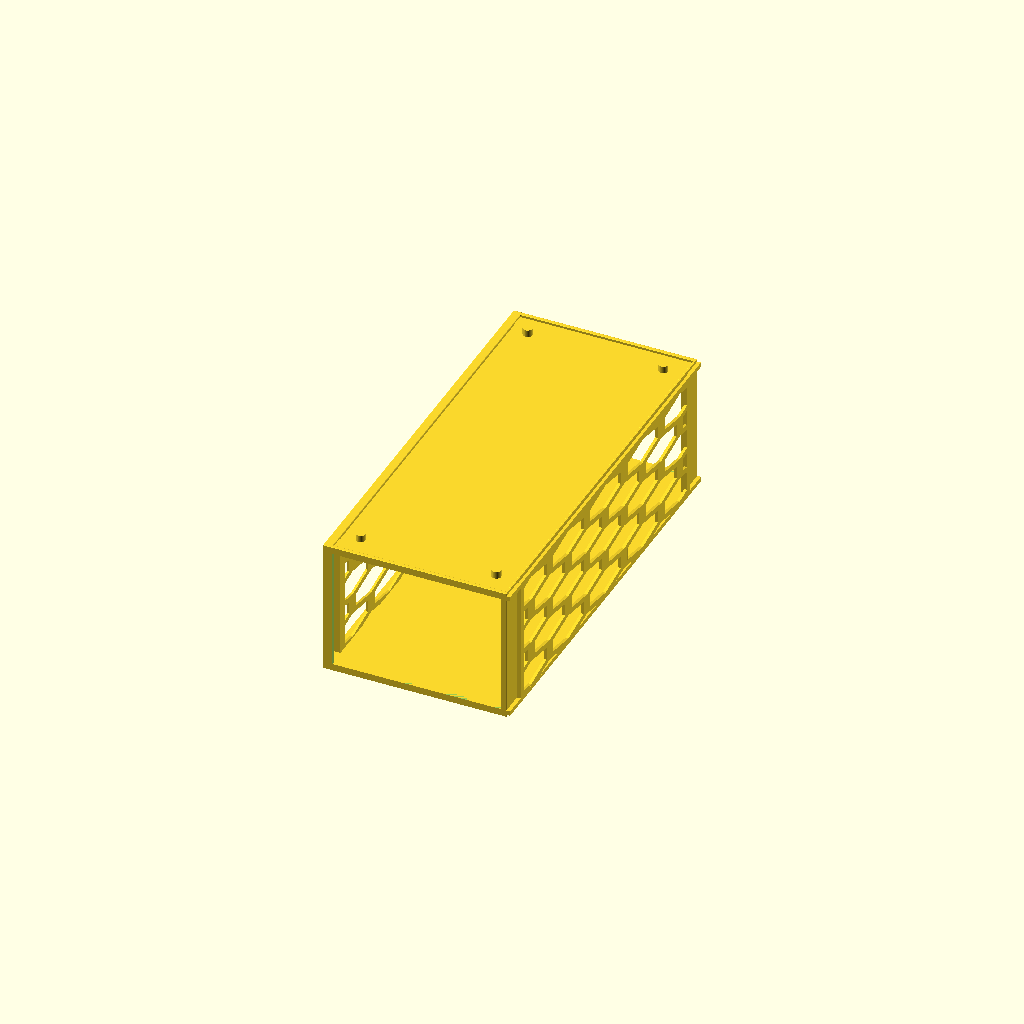
Cell 1: rendered with the file's own defaults.
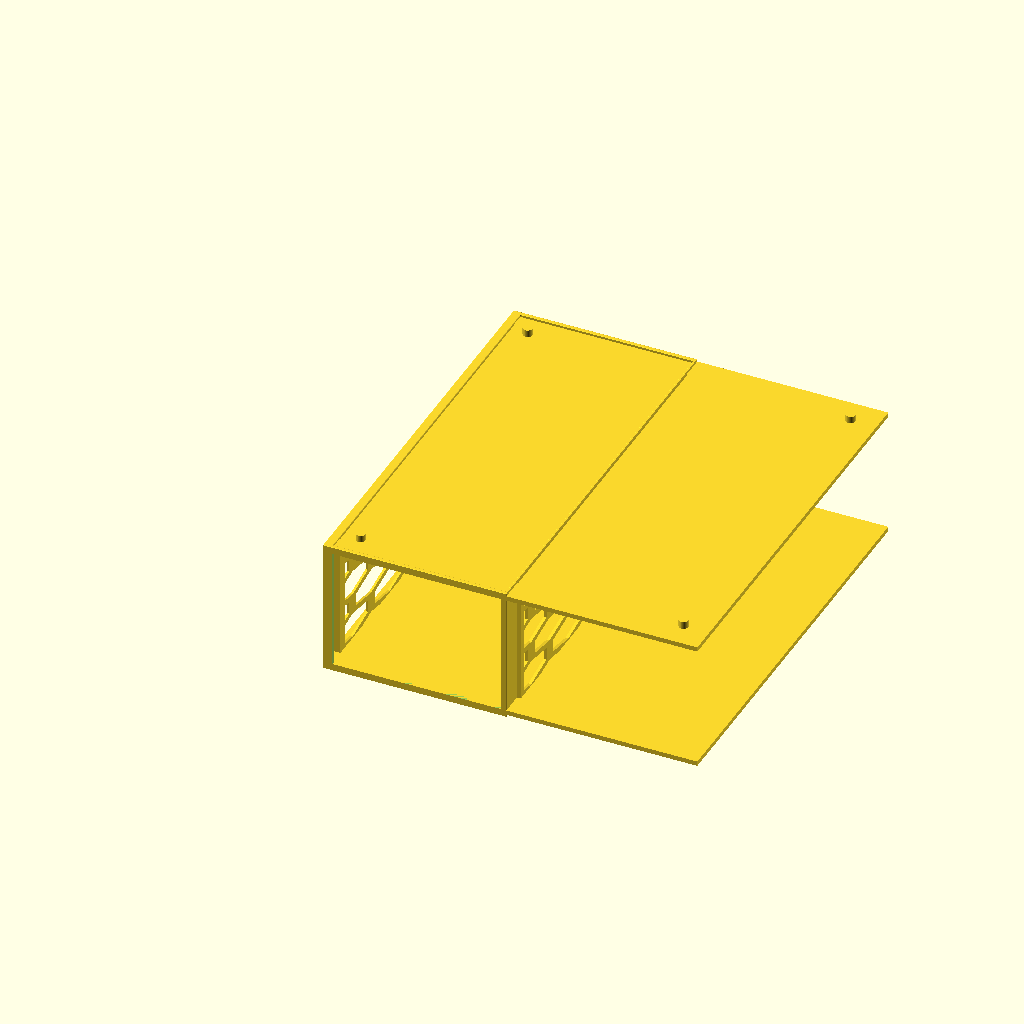
Cell 2: the same model with outer_width = 320.
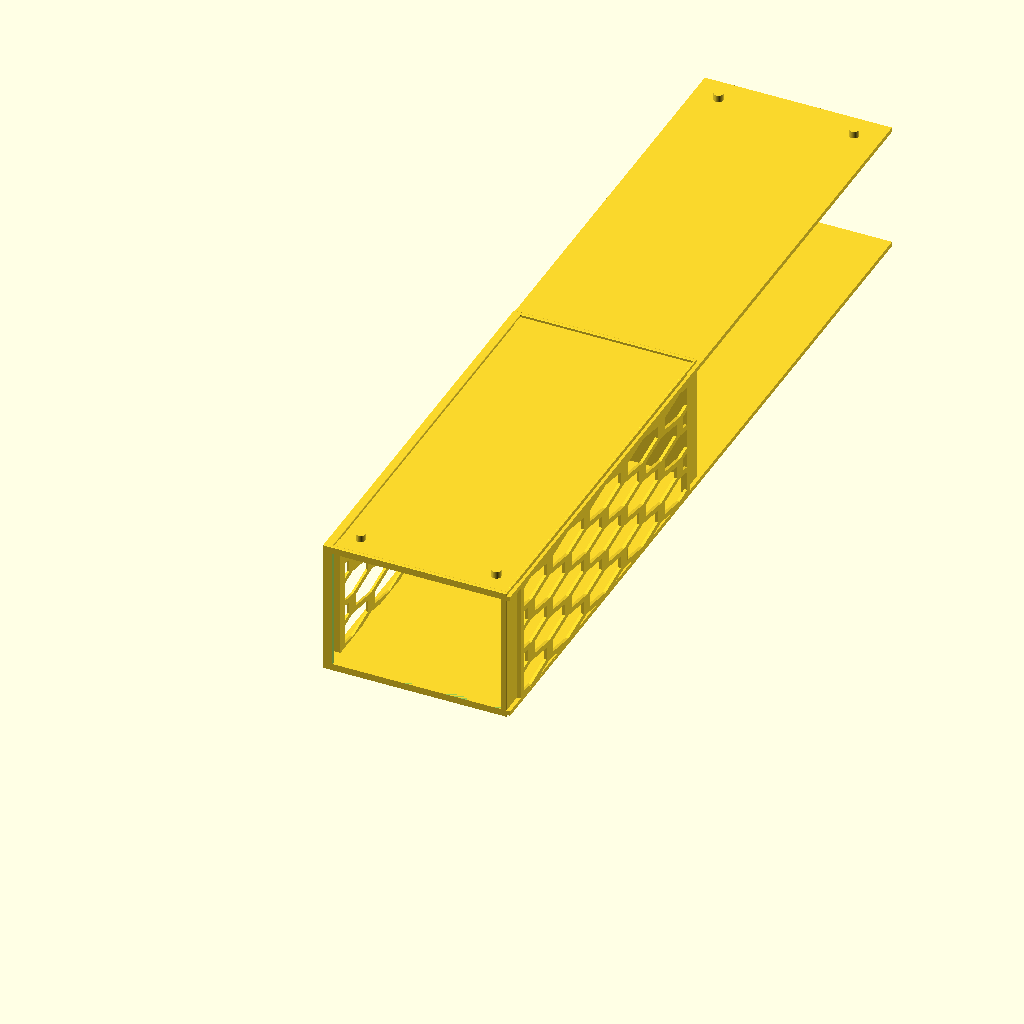
Cell 3: outer_length = 700 (everything else at default).
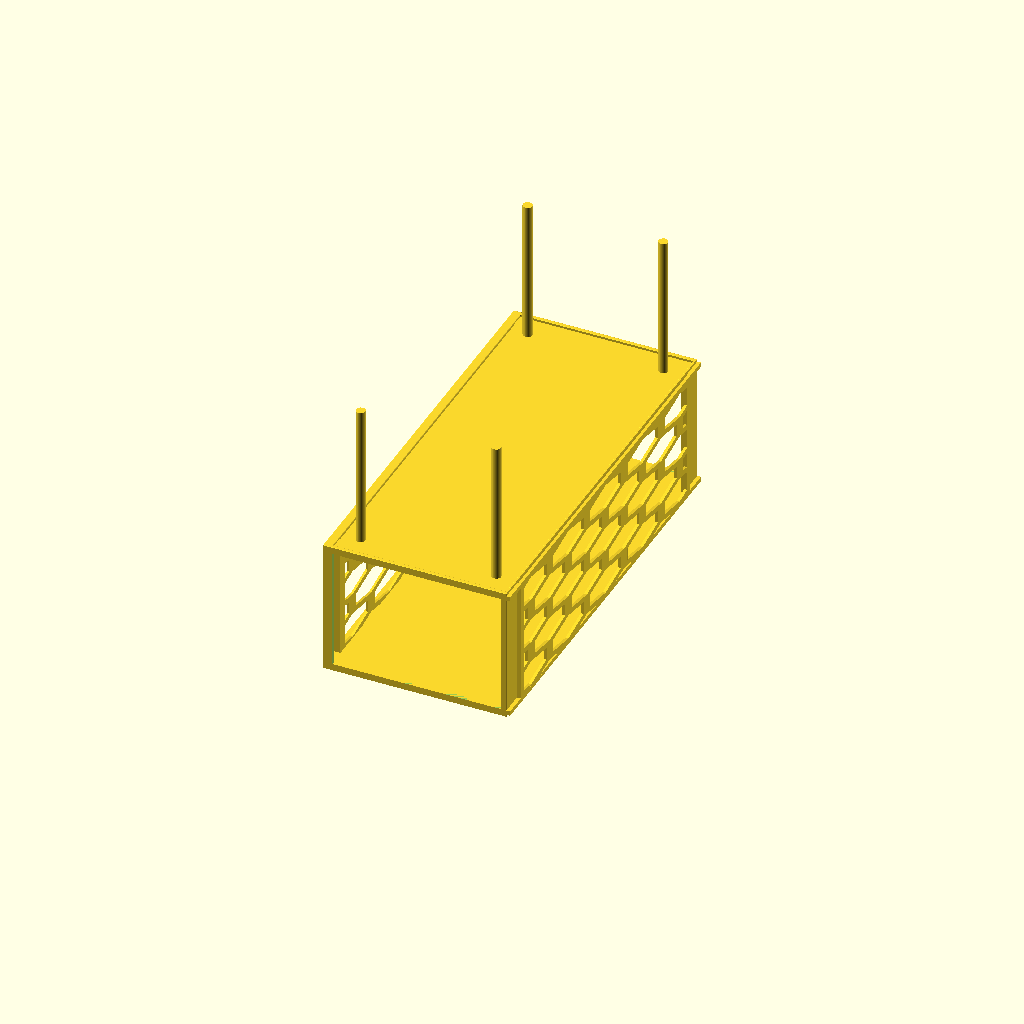
Cell 4: body_height = 232 (everything else at default).
All cells are drawn from one camera (rotation 55°, 0°, 25°, orthographic, colour scheme Cornfield), so only the parameter changes between them.
The OpenSCAD source (src/box80_v3/box_80_160x350x120_ends_stacking.scad):
// GetCigar Box 80 v3, directly modified from user's ORIGINAL box_80.stl.
// 160 x 350 x 120 mm INCLUDING the 4 mm vertical interlocking pins.
// 350 mm limit includes ALL parts; do not add a solid back wall, the basket
// and its 5 mm front handle together already occupy 350 mm.
// Original hexagonal LONG side walls and top/bottom mating profiles preserved.
// Only stack vertically, no inter-box lateral connectors.
// Print upright on the short (160 x 120 mm) end, with depth 350 vertical.
$fn=32;
outer_width=160;
outer_length=350;
body_height=116;
stack_pin_height=4;
clear_aperture_width=144; // x 8 .. 152; basket 140 wide
clear_aperture_height=104; // z 6 .. 110; basket 100 high
bottom_slab_z=2;
bottom_slab_thickness=4;
top_slab_z=110;
top_slab_thickness=4;
front_back_cut_depth=9;
peg_diameter=8;
peg_clearance_diameter=8.6;
peg_socket_depth=4.3;

module existing_side_wall_mesh() {
    import("box_80_original_transform_for_v3.stl",convexity=10);
}
module modified_original_with_open_ends() {
    difference(){
        existing_side_wall_mesh();
        // Existing solid short face at y=0 opens to receive the existing basket.
        translate([8,-1,6]) cube([144,front_back_cut_depth+1,104]);
        // Rear exit keeps the original structural outer perimeter frame.
        // Necessary: 350mm basket cannot fit behind a 4mm solid back wall
        // when the cabinet depth limit is itself exactly 350mm.
        translate([8,outer_length-front_back_cut_depth,6])
            cube([144,front_back_cut_depth+1,104]);
    }
}
module male_stack_pins(){
    // These are the only ADDED connectors: matching top studs and bottom seats.
    for(x=[22,outer_width-22], y=[22,outer_length-22])
        translate([x,y,top_slab_z+top_slab_thickness-0.5])
            cylinder(d=peg_diameter,h=body_height+stack_pin_height-(top_slab_z+top_slab_thickness-0.5));
}
module bottom_pin_sockets(){
    for(x=[22,outer_width-22], y=[22,outer_length-22])
        translate([x,y,-0.1])
            cylinder(d=peg_clearance_diameter,h=peg_socket_depth+0.1);
}

difference(){
    union(){
        modified_original_with_open_ends();
        // Solid load-bearing roof and floor missing in prior version.
        // They become VERTICAL panels in printing orientation (no wide roofs).
        translate([0,0,bottom_slab_z])
            cube([outer_width,outer_length,bottom_slab_thickness]);
        translate([0,0,top_slab_z])
            cube([outer_width,outer_length,top_slab_thickness]);
        male_stack_pins();
    }
    bottom_pin_sockets();
}
Parameter table extracted from the source (name, type, default, range or options):
outer_width: number, default 160
outer_length: number, default 350
body_height: number, default 116
stack_pin_height: number, default 4
clear_aperture_width: number, default 144
clear_aperture_height: number, default 104
bottom_slab_z: number, default 2
bottom_slab_thickness: number, default 4
top_slab_z: number, default 110
top_slab_thickness: number, default 4
front_back_cut_depth: number, default 9
peg_diameter: number, default 8
peg_clearance_diameter: number, default 8.6
peg_socket_depth: number, default 4.3
